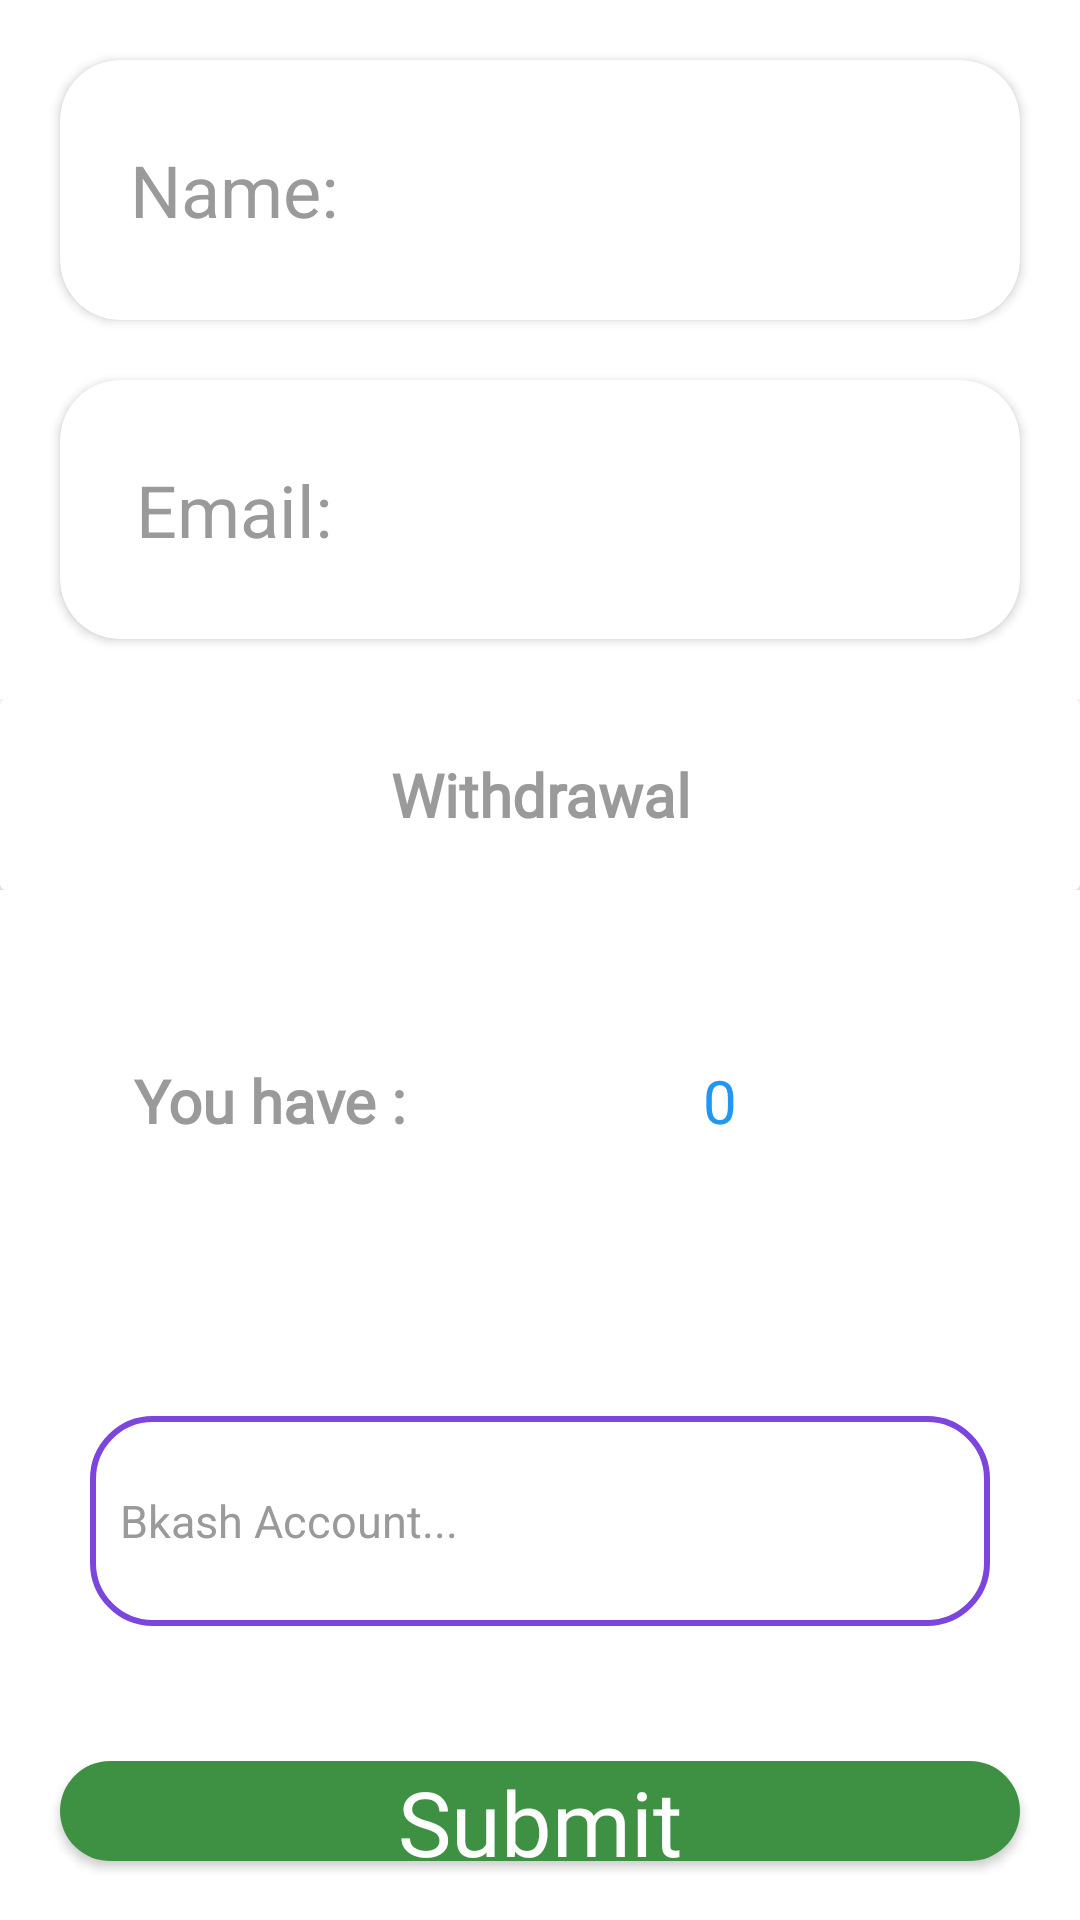

This screen was rendered from an Android layout file. Write that file and the resources it references.
<!-- AndroidManifest.xml: application theme Theme.GeeksJob -->
<!-- res/layout/fragment_exchange.xml -->
<?xml version="1.0" encoding="utf-8"?>
<LinearLayout xmlns:android="http://schemas.android.com/apk/res/android"
    xmlns:tools="http://schemas.android.com/tools"
    android:layout_width="match_parent"
    android:layout_height="match_parent"
    xmlns:app="http://schemas.android.com/apk/res-auto"
    android:orientation="vertical"
    tools:context=".Exchange"
    tools:ignore="NestedWeights">

    <LinearLayout
        android:layout_width="match_parent"
        android:layout_height="match_parent"
        android:layout_gravity="center"
        android:layout_weight=".7"
        android:gravity="center"
        android:orientation="vertical">

        <androidx.cardview.widget.CardView
            android:layout_width="match_parent"
            android:layout_height="match_parent"
            android:layout_weight=".5"
            android:layout_marginStart="20dp"
            android:layout_marginEnd="20dp"
            android:layout_marginTop="20dp"
            app:cardCornerRadius="20dp"
            android:layout_marginBottom="10dp">

<LinearLayout
    android:layout_width="match_parent"
    android:layout_height="match_parent"
    android:orientation="horizontal">

    <TextView
        android:layout_width="match_parent"
        android:layout_height="match_parent"
        android:layout_marginStart="20dp"
        android:layout_marginTop="20dp"
        android:layout_marginBottom="20dp"
        android:textSize="24sp"
        android:gravity="center"
        android:layout_weight=".7"
        android:text="@string/userName"
        android:textColor="@color/light_gray"/>

    <TextView
        android:id="@+id/user_name_in_exchange"
        android:layout_width="match_parent"
        android:layout_height="match_parent"
        android:layout_margin="20dp"
        android:layout_weight=".3"
        android:textSize="24sp"
        android:gravity="center"
        android:textColor="@color/light_gray"/>


</LinearLayout>
        </androidx.cardview.widget.CardView>

        <androidx.cardview.widget.CardView
            android:layout_width="match_parent"
            android:layout_height="match_parent"
            android:layout_weight=".5"
            android:layout_marginStart="20dp"
            android:layout_marginEnd="20dp"
            android:layout_marginTop="10dp"
            app:cardCornerRadius="20dp"
            android:layout_marginBottom="20dp">
            <LinearLayout
                android:layout_width="match_parent"
                android:layout_height="match_parent"
                android:orientation="horizontal">

            <TextView
                android:layout_width="match_parent"
                android:layout_height="match_parent"
                android:layout_marginStart="20dp"
                android:layout_marginTop="20dp"
                android:layout_marginBottom="20dp"
                android:textSize="24sp"
                android:gravity="center"
                android:layout_weight=".7"
                android:text="@string/email"
                android:textColor="@color/light_gray" />

            <TextView
                android:id="@+id/user_email_in_exchange"
                android:layout_width="match_parent"
                android:layout_height="match_parent"
                android:layout_margin="20dp"
                android:textSize="24sp"
                android:layout_weight=".3"
                android:gravity="center"
                android:textColor="@color/light_gray"/>
            </LinearLayout>
        </androidx.cardview.widget.CardView>

    </LinearLayout>


    <LinearLayout
        android:layout_width="match_parent"
        android:layout_height="match_parent"
        android:layout_weight=".4"
        android:orientation="vertical">

        <LinearLayout
            android:layout_width="match_parent"
            android:layout_height="match_parent"
            android:layout_weight=".9">
            <androidx.cardview.widget.CardView
                android:id="@+id/withdrawal_amount_card_view"
                android:layout_width="match_parent"
                android:layout_height="match_parent">

                <TextView
                    android:id="@+id/withdrawal_amount_text"
                    android:layout_width="match_parent"
                    android:layout_height="match_parent"
                    android:elevation="5dp"
                    android:fontFamily="@font/geeks_job_regular"
                    android:gravity="center"
                    android:text="@string/withdrawal"
                    android:textColor="@color/light_gray"
                    android:textSize="20sp"
                    android:textStyle="bold"
                    android:translationZ="5dp" />

            </androidx.cardview.widget.CardView>

        </LinearLayout>

        <LinearLayout
            android:layout_width="match_parent"
            android:layout_height="match_parent"
            android:layout_weight=".7"
            android:orientation="vertical">

            <ProgressBar
                android:id="@+id/progress_exchange"
                android:layout_width="wrap_content"
                android:layout_height="wrap_content"
                android:layout_marginTop="20dp"
                android:layout_marginBottom="20dp"
                android:layout_gravity="center"
                android:background="@android:color/transparent"
                android:indeterminate="true"
                android:indeterminateTint="@color/purple"
                android:visibility="gone" />

                <LinearLayout
                    android:layout_width="match_parent"
                    android:layout_height="match_parent"
                    android:orientation="horizontal"
                    android:gravity="center"
                    android:background="@color/white">

                    <TextView
                        android:id="@+id/coins_amount_text"
                        android:layout_width="match_parent"
                        android:layout_height="match_parent"
                        android:layout_weight=".45"
                        android:fontFamily="@font/geeks_job_regular"
                        android:gravity="center"
                        android:text="@string/points_Info"
                        android:textColor="@color/light_gray"
                        android:textSize="20sp"
                        android:textStyle="bold" />

                    <TextView
                        android:id="@+id/pointAmount"
                        android:layout_width="match_parent"
                        android:layout_height="match_parent"
                        android:layout_weight=".6"
                        android:fontFamily="@font/geeks_job_regular"
                        android:gravity="center"
                        android:text="@string/zero"
                        android:textColor="@color/blue"
                        android:textSize="20sp" />

                    <ImageView
                        android:layout_width="40dp"
                        android:layout_height="40dp"
                        android:background="@drawable/dollar"
                        android:gravity="center"
                        android:layout_marginEnd="20dp"/>

                </LinearLayout>


        </LinearLayout>

            <LinearLayout
                android:layout_width="match_parent"
                android:layout_height="100dp"
                android:layout_gravity="center"
                android:layout_margin="20sp"
                android:orientation="horizontal">

                <EditText
                    android:padding="10dp"
                    android:id="@+id/bkashAccountNumber"
                    android:layout_width="match_parent"
                    android:layout_height="match_parent"
                    android:layout_marginStart="10dp"
                    android:layout_marginEnd="10dp"
                    android:layout_marginTop="15dp"
                    android:layout_marginBottom="15dp"
                    android:hint="@string/bkash"
                    android:inputType="numberDecimal"
                    android:maxLength="11"
                    android:maxLines="1"
                    android:background="@drawable/edittext_background"
                    android:textColor="@color/blue"
                    android:textColorHint="#9a9a9a"
                    android:textCursorDrawable="@null"
                    android:textSize="15sp" />
            </LinearLayout>

        <LinearLayout
            android:layout_width="match_parent"
            android:layout_height="match_parent"
            android:layout_weight=".9">

            <androidx.cardview.widget.CardView
                android:id="@+id/submit_exchange"
                android:layout_width="match_parent"
                android:layout_height="match_parent"
                android:layout_marginStart="20dp"
                android:layout_marginTop="10dp"
                android:layout_marginEnd="20dp"
                android:layout_marginBottom="20dp"
                android:clickable="true"
                android:elevation="5dp"
                app:cardCornerRadius="20dp"
                android:focusable="true"
                android:foreground="?android:attr/selectableItemBackground">

                <TextView
                    android:id="@+id/submit_button_in_exchange"
                    android:layout_width="match_parent"
                    android:layout_height="match_parent"
                    android:background="@color/green"
                    android:fontFamily="@font/geeks_job_regular"
                    android:gravity="center"
                    android:text="@string/submit"
                    android:textColor="@color/white"
                    android:textSize="30sp" />

            </androidx.cardview.widget.CardView>

        </LinearLayout>


    </LinearLayout>
</LinearLayout>
<!-- resources referenced by this layout -->
<resources>
  <color name="blue">#2196F3</color>
  <color name="green">#3E9142</color>
  <color name="light_gray">#9a9a9a</color>
  <color name="purple">#7C45DD</color>
  <color name="white">#FFFFFFFF</color>
  <!-- drawable edittext_background (drawable) -->
  <?xml version="1.0" encoding="utf-8"?>
  <selector xmlns:android="http://schemas.android.com/apk/res/android">
  
      <item android:state_enabled="true" android:state_focused="true">
          <shape android:shape="rectangle">
              <solid android:color="@color/white"/>
              <corners android:radius="20dp"/>
              <stroke android:color="@color/purple"
                  android:width="5dp"/>
          </shape>
      </item>
  
      <item android:state_enabled="true">
          <shape android:shape="rectangle">
              <solid android:color="@color/white"/>
              <corners android:radius="20dp"/>
              <stroke android:color="@color/purple"
                  android:width="2dp"/>
          </shape>
      </item>
  </selector>
  <string name="bkash">Bkash Account...</string>
  <string name="email">Email:</string>
  <string name="points_Info">You have :</string>
  <string name="submit">Submit</string>
  <string name="userName">Name:</string>
  <string name="withdrawal">Withdrawal</string>
  <string name="zero">0</string>
  <style name="Theme.GeeksJob" parent="Theme.MaterialComponents.Light.NoActionBar">
          
          <item name="colorPrimary">#2196F3</item>
          <item name="colorPrimaryVariant">#9C27B0</item>
          <item name="colorOnPrimary">@color/white</item>
          
          <item name="colorSecondary">@color/green</item>
          <item name="colorSecondaryVariant">@color/red</item>
          <item name="colorOnSecondary">@color/gray</item>
          
          <item name="android:statusBarColor" tools:targetApi="l">?attr/colorPrimaryVariant</item>
          
          <item name="android:colorButtonNormal">@color/green</item>
          <item name="android:windowAnimationStyle">@style/CustomActivityAnimation</item>
          <item name="android:splitMotionEvents">false</item>
          <item name="android:windowEnableSplitTouch">false</item>
      </style>
  <color name="red">#FF0000</color>
  <color name="gray">#676767</color>
  <style name="CustomActivityAnimation" parent="@android:style/Animation.Activity">
          <item name="android:activityOpenEnterAnimation">@anim/slide_in_right</item>
          <item name="android:activityOpenExitAnimation">@anim/slide_out_left</item>
          <item name="android:activityCloseEnterAnimation">@anim/slide_in_left</item>
          <item name="android:activityCloseExitAnimation">@anim/slide_out_right</item>
      </style>
</resources>
